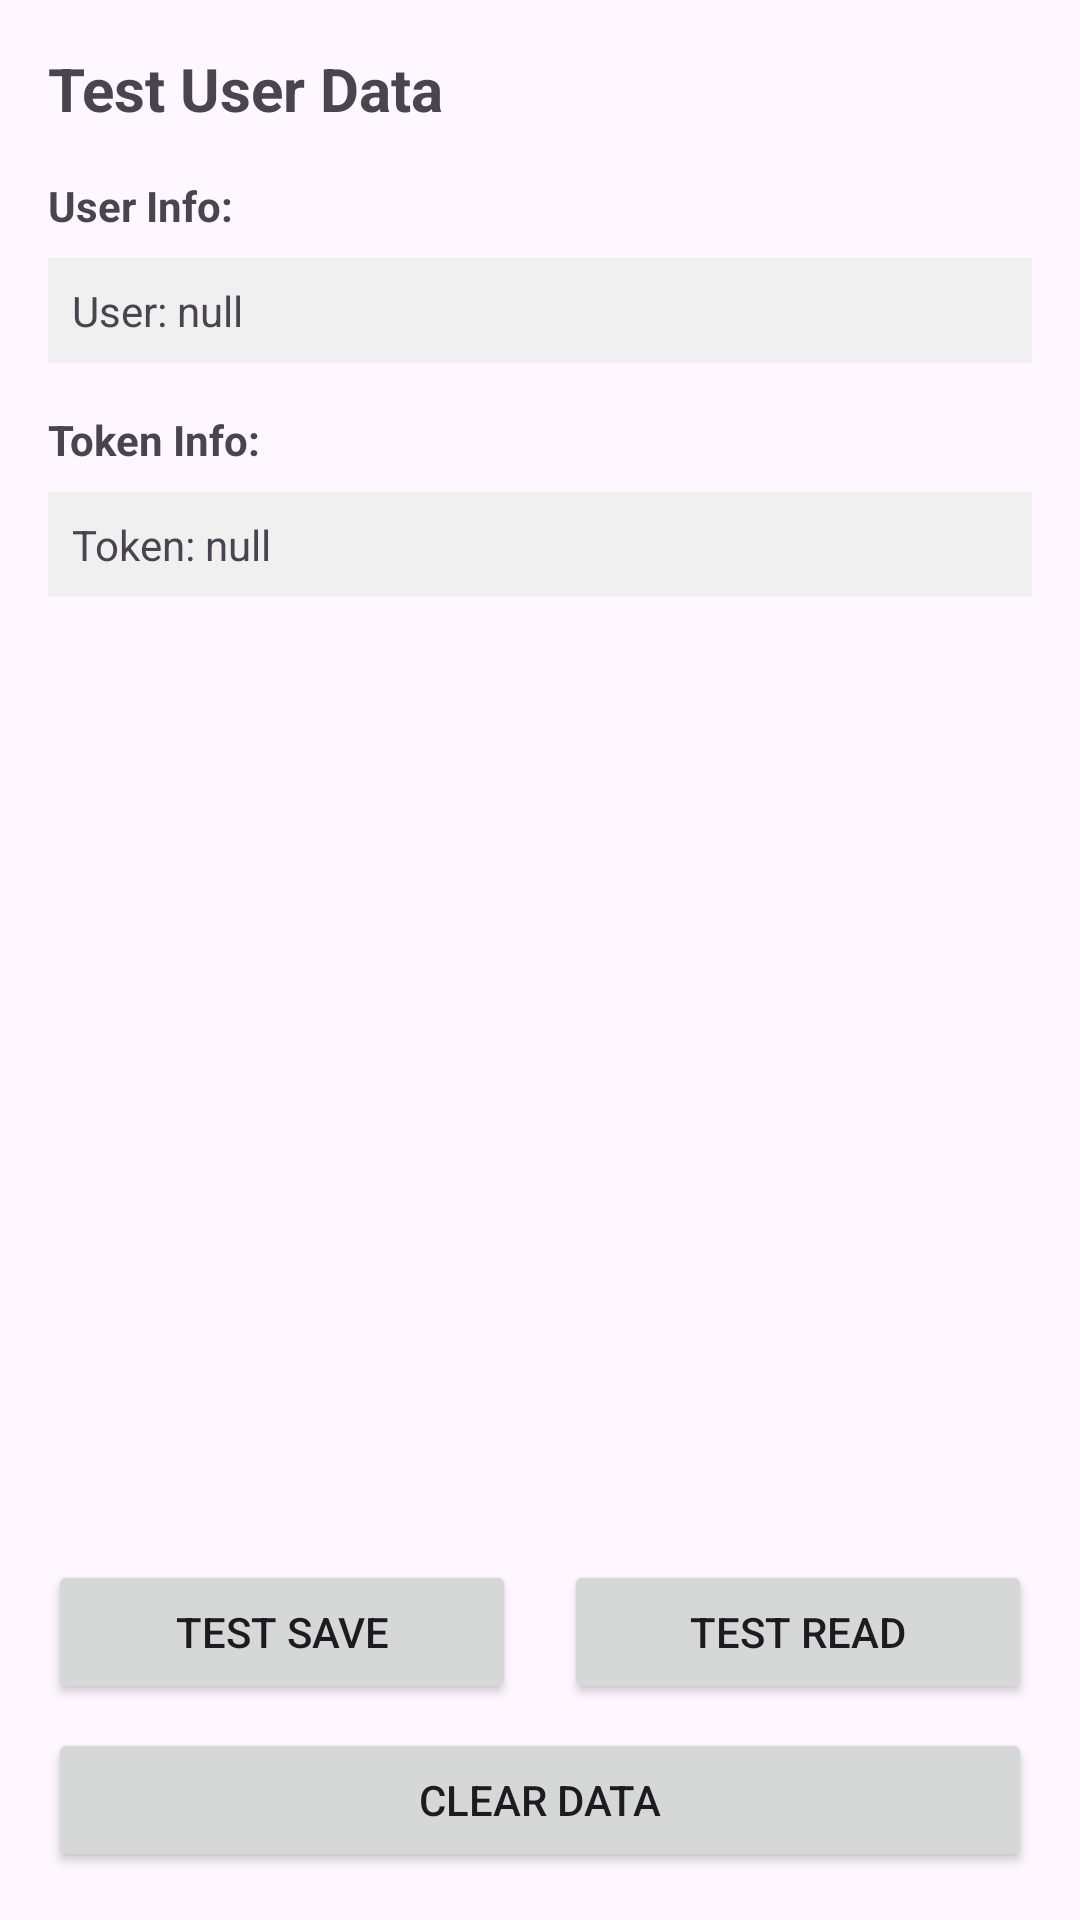

This screen was rendered from an Android layout file. Write that file and the resources it references.
<!-- AndroidManifest.xml: application theme Theme.PhyGen_Java -->
<!-- res/layout/activity_test_user.xml -->
<?xml version="1.0" encoding="utf-8"?>
<LinearLayout xmlns:android="http://schemas.android.com/apk/res/android"
    android:layout_width="match_parent"
    android:layout_height="match_parent"
    android:orientation="vertical"
    android:padding="16dp">

    <TextView
        android:layout_width="wrap_content"
        android:layout_height="wrap_content"
        android:text="Test User Data"
        android:textSize="20sp"
        android:textStyle="bold"
        android:layout_marginBottom="16dp" />

    <ScrollView
        android:layout_width="match_parent"
        android:layout_height="0dp"
        android:layout_weight="1">

        <LinearLayout
            android:layout_width="match_parent"
            android:layout_height="wrap_content"
            android:orientation="vertical">

            <TextView
                android:layout_width="wrap_content"
                android:layout_height="wrap_content"
                android:text="User Info:"
                android:textStyle="bold"
                android:layout_marginBottom="8dp" />

            <TextView
                android:id="@+id/tvUserInfo"
                android:layout_width="match_parent"
                android:layout_height="wrap_content"
                android:background="#f0f0f0"
                android:padding="8dp"
                android:layout_marginBottom="16dp"
                android:text="User: null" />

            <TextView
                android:layout_width="wrap_content"
                android:layout_height="wrap_content"
                android:text="Token Info:"
                android:textStyle="bold"
                android:layout_marginBottom="8dp" />

            <TextView
                android:id="@+id/tvTokenInfo"
                android:layout_width="match_parent"
                android:layout_height="wrap_content"
                android:background="#f0f0f0"
                android:padding="8dp"
                android:layout_marginBottom="16dp"
                android:text="Token: null" />

        </LinearLayout>

    </ScrollView>

    <LinearLayout
        android:layout_width="match_parent"
        android:layout_height="wrap_content"
        android:orientation="horizontal"
        android:layout_marginTop="16dp">

        <Button
            android:id="@+id/btnTestSave"
            android:layout_width="0dp"
            android:layout_height="wrap_content"
            android:layout_weight="1"
            android:text="Test Save"
            android:layout_marginEnd="8dp" />

        <Button
            android:id="@+id/btnTestRead"
            android:layout_width="0dp"
            android:layout_height="wrap_content"
            android:layout_weight="1"
            android:text="Test Read"
            android:layout_marginStart="8dp" />

    </LinearLayout>

    <Button
        android:id="@+id/btnClear"
        android:layout_width="match_parent"
        android:layout_height="wrap_content"
        android:text="Clear Data"
        android:layout_marginTop="8dp" />

</LinearLayout>
<!-- resources referenced by this layout -->
<resources>
  <style name="Theme.PhyGen_Java" parent="Base.Theme.PhyGen_Java" />
  <style name="Base.Theme.PhyGen_Java" parent="Theme.Material3.DayNight.NoActionBar">
          
          
      </style>
</resources>
